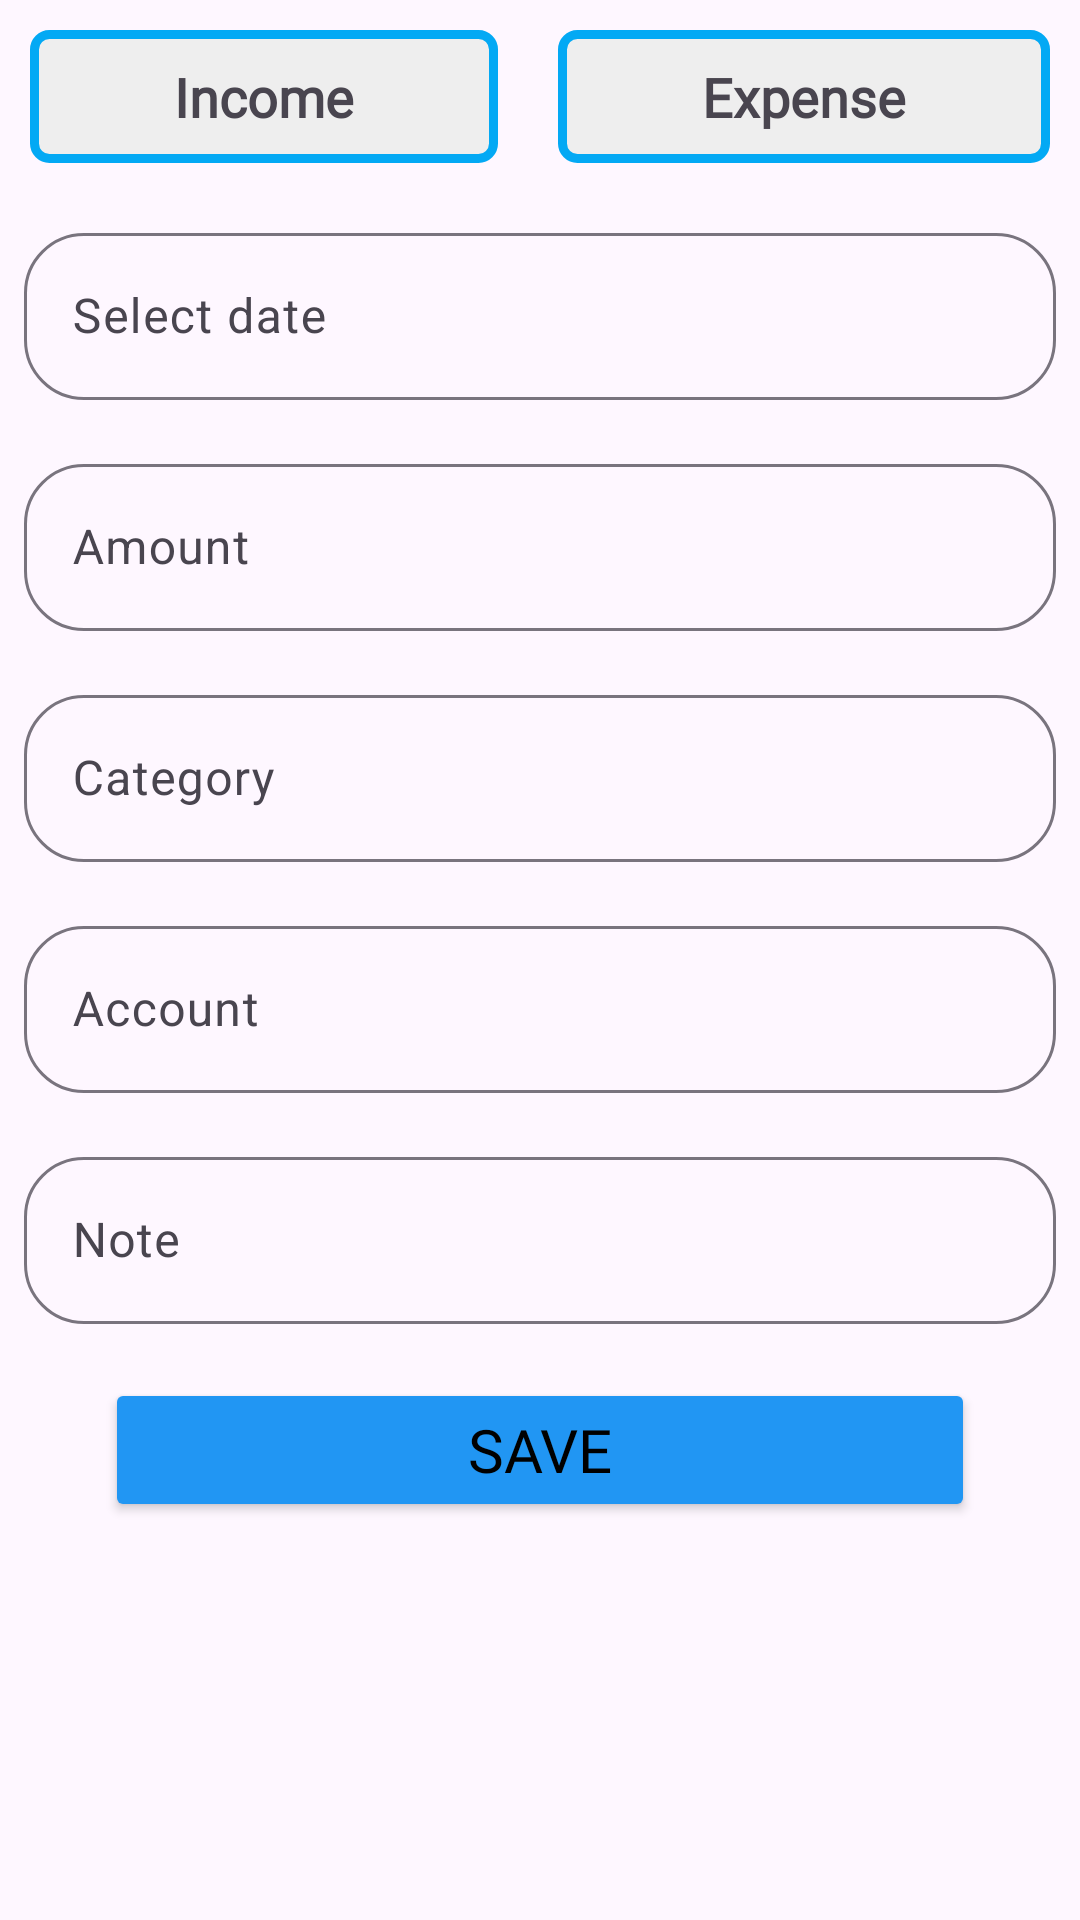

Here is an Android app screen rendered from its layout file. Give the layout XML and the strings, colors and styles it references.
<!-- AndroidManifest.xml: application theme Theme.Spendwisely -->
<!-- res/layout/fragment_add_transaction.xml -->
<?xml version="1.0" encoding="utf-8"?>
<FrameLayout xmlns:android="http://schemas.android.com/apk/res/android"
    xmlns:app="http://schemas.android.com/apk/res-auto"
    xmlns:tools="http://schemas.android.com/tools"
    android:layout_width="match_parent"
    android:layout_height="match_parent"
    tools:context=".AddTransactionFragment">

    <ScrollView
        android:layout_width="match_parent"
        android:layout_height="match_parent">

        <LinearLayout
            android:layout_width="match_parent"
            android:layout_height="wrap_content"
            android:orientation="vertical" >

            <LinearLayout
                android:layout_width="match_parent"
                android:layout_height="match_parent"
                android:orientation="horizontal">

                <TextView
                    android:id="@+id/Incomebtn"
                    android:layout_width="wrap_content"
                    android:layout_height="wrap_content"
                    android:layout_margin="10dp"
                    android:layout_weight="1"
                    android:background="@drawable/default_select"
                    android:fontFamily="@font/adamina"
                    android:gravity="center"
                    android:padding="10dp"
                    android:text="Income"
                    android:textSize="18sp"
                    android:textStyle="bold" />

                <TextView
                    android:id="@+id/expensebtn"
                    android:layout_width="wrap_content"
                    android:layout_height="wrap_content"
                    android:layout_margin="10dp"
                    android:layout_weight="1"
                    android:background="@drawable/default_select"
                    android:fontFamily="@font/adamina"
                    android:gravity="center"
                    android:padding="10dp"
                    android:text="Expense"
                    android:textSize="18sp"
                    android:textStyle="bold" />

            </LinearLayout>

            <com.google.android.material.textfield.TextInputLayout
                android:layout_width="match_parent"
                android:layout_height="match_parent"
                android:padding="8dp"
                app:boxCornerRadiusBottomEnd="20dp"
                app:boxCornerRadiusBottomStart="20dp"
                app:boxCornerRadiusTopEnd="20dp"
                app:boxCornerRadiusTopStart="20dp">

                <com.google.android.material.textfield.TextInputEditText
                    android:id="@+id/date"
                    android:layout_width="match_parent"
                    android:layout_height="wrap_content"
                    android:hint="Select date " />
            </com.google.android.material.textfield.TextInputLayout>

            <com.google.android.material.textfield.TextInputLayout
                android:layout_width="match_parent"
                android:layout_height="match_parent"
                android:padding="8dp"
                app:boxCornerRadiusBottomEnd="20dp"
                app:boxCornerRadiusBottomStart="20dp"
                app:boxCornerRadiusTopEnd="20dp"
                app:boxCornerRadiusTopStart="20dp">

                <com.google.android.material.textfield.TextInputEditText
                    android:id="@+id/Amount"
                    android:layout_width="match_parent"
                    android:layout_height="wrap_content"
                    android:hint="Amount"
                    android:inputType="number|numberDecimal" />
            </com.google.android.material.textfield.TextInputLayout>

            <com.google.android.material.textfield.TextInputLayout
                android:layout_width="match_parent"
                android:layout_height="match_parent"
                android:padding="8dp"
                app:boxCornerRadiusBottomEnd="20dp"
                app:boxCornerRadiusBottomStart="20dp"
                app:boxCornerRadiusTopEnd="20dp"
                app:boxCornerRadiusTopStart="20dp">

                <com.google.android.material.textfield.TextInputEditText
                    android:id="@+id/category"
                    android:layout_width="match_parent"
                    android:layout_height="wrap_content"
                    android:hint="Category " />
            </com.google.android.material.textfield.TextInputLayout>

            <com.google.android.material.textfield.TextInputLayout
                android:layout_width="match_parent"
                android:layout_height="match_parent"
                android:padding="8dp"
                app:boxCornerRadiusBottomEnd="20dp"
                app:boxCornerRadiusBottomStart="20dp"
                app:boxCornerRadiusTopEnd="20dp"
                app:boxCornerRadiusTopStart="20dp">

                <com.google.android.material.textfield.TextInputEditText
                    android:id="@+id/Account"
                    android:layout_width="match_parent"
                    android:layout_height="wrap_content"
                    android:hint="Account" />
            </com.google.android.material.textfield.TextInputLayout>

            <com.google.android.material.textfield.TextInputLayout
                android:layout_width="match_parent"
                android:layout_height="match_parent"
                android:padding="8dp"
                app:boxCornerRadiusBottomEnd="20dp"
                app:boxCornerRadiusBottomStart="20dp"
                app:boxCornerRadiusTopEnd="20dp"
                app:boxCornerRadiusTopStart="20dp">

                <com.google.android.material.textfield.TextInputEditText
                    android:id="@+id/note"
                    android:layout_width="match_parent"
                    android:layout_height="wrap_content"
                    android:hint="Note" />
            </com.google.android.material.textfield.TextInputLayout>

            <Button
                android:id="@+id/button"
                android:layout_width="290dp"
                android:layout_height="wrap_content"
                android:layout_gravity="center"
                android:layout_marginTop="10dp"
                android:backgroundTint="@color/Blue"
                android:fontFamily="@font/adamina"
                android:text="Save"
                android:textColor="@color/black"
                android:textSize="20sp"
                app:cornerRadius="10dp" />

        </LinearLayout>
    </ScrollView>

</FrameLayout>
<!-- resources referenced by this layout -->
<resources>
  <color name="Blue">#2196F3</color>
  <color name="black">#FF000000</color>
  <!-- drawable default_select (drawable) -->
  <?xml version="1.0" encoding="utf-8"?>
  <shape xmlns:android="http://schemas.android.com/apk/res/android">
  <solid android:color="#eee"/>
      <corners android:radius="5dp"/>
      <stroke android:color="#03A9F4" android:width="3dp"/>
  </shape>
  <style name="Theme.Spendwisely" parent="Base.Theme.Spendwisely" />
  <style name="Base.Theme.Spendwisely" parent="Theme.Material3.DayNight.NoActionBar">
          
          <item name="colorPrimary">@color/white</item>
      </style>
  <color name="white">#FFFFFFFF</color>
</resources>
